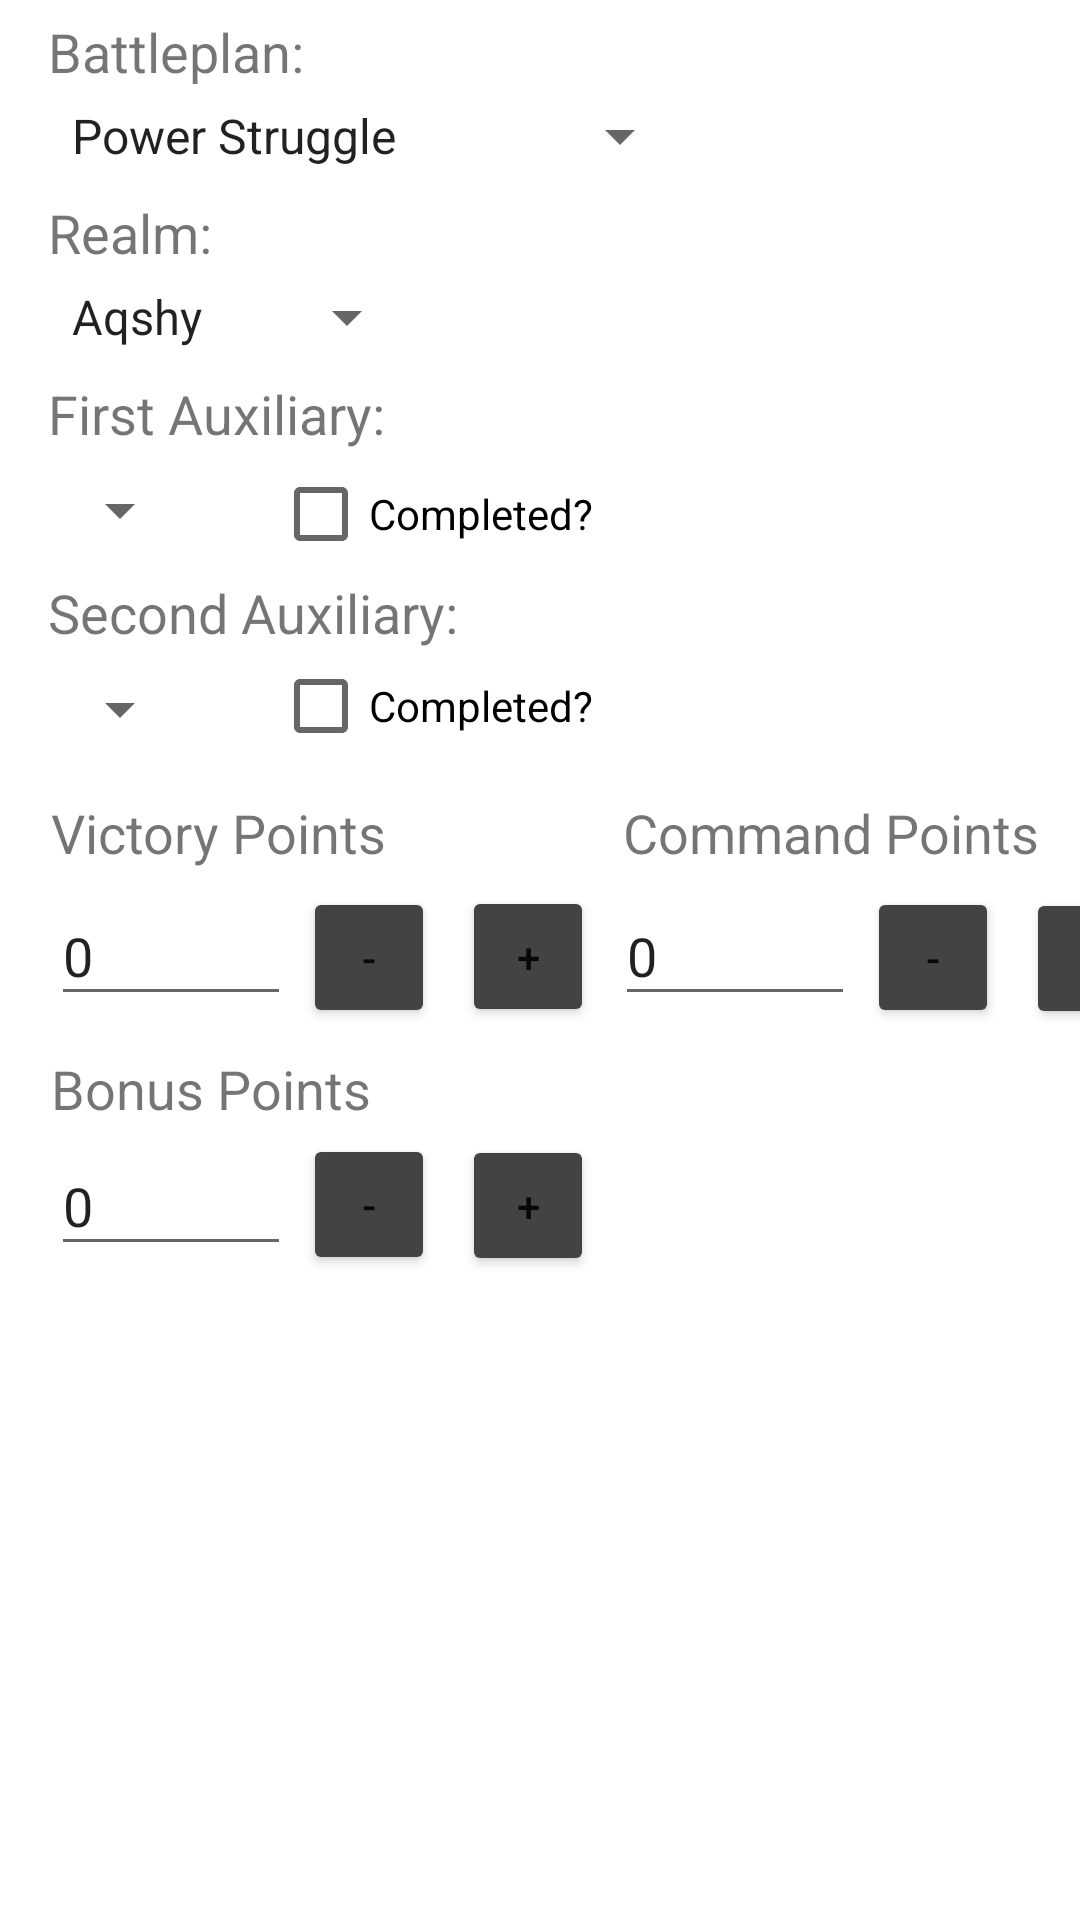

Write the Android layout XML for this screen, with the resource values it uses.
<!-- AndroidManifest.xml: application theme Theme.AoS_Tracker -->
<!-- res/layout/fragment_home.xml -->
<?xml version="1.0" encoding="utf-8"?>
<androidx.constraintlayout.widget.ConstraintLayout xmlns:android="http://schemas.android.com/apk/res/android"
    xmlns:app="http://schemas.android.com/apk/res-auto"
    xmlns:tools="http://schemas.android.com/tools"
    android:layout_width="match_parent"
    android:layout_height="match_parent"
    tools:context=".ui.home.HomeFragment">

    <Spinner
        android:id="@+id/spinner_aux1"
        android:layout_width="wrap_content"
        android:layout_height="wrap_content"
        android:layout_marginStart="16dp"
        android:layout_marginLeft="16dp"
        android:layout_marginTop="8dp"
        android:entries="@array/auxiliaries"
        app:layout_constraintStart_toStartOf="parent"
        app:layout_constraintTop_toBottomOf="@+id/textView_aux_1" />

    <TextView
        android:id="@+id/textView_cp"
        android:layout_width="wrap_content"
        android:layout_height="wrap_content"
        android:layout_marginStart="79dp"
        android:layout_marginLeft="79dp"
        android:layout_marginTop="6dp"
        android:text="Command Points"
        android:textSize="18sp"
        app:layout_constraintStart_toEndOf="@+id/textView_vp"
        app:layout_constraintTop_toBottomOf="@+id/checkBox_aux_2" />

    <TextView
        android:id="@+id/textView_battleplan"
        android:layout_width="wrap_content"
        android:layout_height="wrap_content"
        android:layout_marginStart="16dp"
        android:layout_marginLeft="16dp"
        android:layout_marginTop="5dp"
        android:text="Battleplan:"
        android:textSize="18sp"
        app:layout_constraintStart_toStartOf="parent"
        app:layout_constraintTop_toTopOf="parent" />

    <EditText
        android:id="@+id/editTextNumber_cp"
        android:layout_width="80dp"
        android:layout_height="43dp"
        android:layout_marginStart="7dp"
        android:layout_marginLeft="7dp"
        android:layout_marginTop="6dp"
        android:ems="10"
        android:inputType="number"
        android:text="0"
        app:layout_constraintStart_toEndOf="@+id/button_vp_inc"
        app:layout_constraintTop_toBottomOf="@+id/textView_cp" />

    <Button
        android:id="@+id/button_cp_inc"
        android:layout_width="44dp"
        android:layout_height="47dp"
        android:layout_marginStart="9dp"
        android:layout_marginLeft="9dp"
        android:layout_marginTop="296dp"
        android:text="+"
        app:backgroundTint="@color/background"
        app:layout_constraintStart_toEndOf="@+id/button_cp_dec"
        app:layout_constraintTop_toTopOf="parent" />

    <TextView
        android:id="@+id/textView_Realm"
        android:layout_width="wrap_content"
        android:layout_height="wrap_content"
        android:layout_marginStart="16dp"
        android:layout_marginLeft="16dp"
        android:layout_marginTop="8dp"
        android:text="Realm:"
        android:textSize="18sp"
        app:layout_constraintStart_toStartOf="parent"
        app:layout_constraintTop_toBottomOf="@+id/spinner_battleplans" />

    <Button
        android:id="@+id/button_nr_dec"
        android:layout_width="44dp"
        android:layout_height="47dp"
        android:layout_marginStart="4dp"
        android:layout_marginLeft="4dp"
        android:layout_marginTop="3dp"
        android:text="-"
        app:backgroundTint="@color/background"
        app:layout_constraintStart_toEndOf="@+id/editTextNumber_nr"
        app:layout_constraintTop_toBottomOf="@+id/textView_numeric_resource" />

    <EditText
        android:id="@+id/editTextNumber_vp"
        android:layout_width="80dp"
        android:layout_height="43dp"
        android:layout_marginStart="17dp"
        android:layout_marginLeft="17dp"
        android:layout_marginTop="6dp"
        android:ems="10"
        android:inputType="number"
        android:text="0"
        app:layout_constraintStart_toStartOf="parent"
        app:layout_constraintTop_toBottomOf="@+id/textView_vp" />

    <CheckBox
        android:id="@+id/checkBox_aux_2"
        android:layout_width="wrap_content"
        android:layout_height="48dp"
        android:layout_marginStart="27dp"
        android:layout_marginLeft="27dp"
        android:layout_marginTop="16dp"
        android:text="Completed?"
        app:layout_constraintStart_toEndOf="@+id/spinner_aux2"
        app:layout_constraintTop_toBottomOf="@+id/checkBox_aux_1" />

    <Spinner
        android:id="@+id/spinner_realm"
        android:layout_width="wrap_content"
        android:layout_height="wrap_content"
        android:layout_marginStart="16dp"
        android:layout_marginLeft="16dp"
        android:layout_marginTop="4dp"
        android:entries="@array/realms"
        app:layout_constraintStart_toStartOf="parent"
        app:layout_constraintTop_toBottomOf="@+id/textView_Realm" />

    <androidx.constraintlayout.widget.Group
        android:id="@+id/numeric_resources"
        android:layout_width="wrap_content"
        android:layout_height="wrap_content"
        android:visibility="visible"
        app:constraint_referenced_ids="editTextNumber_nr, button_nr_dec, button_nr_inc, textView_numeric_resource"
        app:layout_constraintStart_toStartOf="parent"
        app:layout_constraintTop_toTopOf="parent"
        tools:visibility="gone" />

    <Button
        android:id="@+id/button_vp_inc"
        android:layout_width="44dp"
        android:layout_height="47dp"
        android:layout_marginStart="9dp"
        android:layout_marginLeft="9dp"
        android:layout_marginTop="47dp"
        android:text="+"
        app:backgroundTint="@color/background"
        app:layout_constraintStart_toEndOf="@+id/button_vp_dec"
        app:layout_constraintTop_toBottomOf="@+id/spinner_aux2" />

    <Spinner
        android:id="@+id/spinner_battleplans"
        android:layout_width="wrap_content"
        android:layout_height="0dp"
        android:layout_marginStart="16dp"
        android:layout_marginLeft="16dp"
        android:layout_marginTop="4dp"
        android:entries="@array/battleplans"
        app:layout_constraintStart_toStartOf="parent"
        app:layout_constraintTop_toBottomOf="@+id/textView_battleplan" />

    <TextView
        android:id="@+id/textView_numeric_resource"
        android:layout_width="wrap_content"
        android:layout_height="wrap_content"
        android:layout_marginStart="17dp"
        android:layout_marginLeft="17dp"
        android:layout_marginTop="8dp"
        android:text="Bonus Points"
        android:textSize="18sp"
        app:layout_constraintStart_toStartOf="parent"
        app:layout_constraintTop_toBottomOf="@+id/button_vp_dec" />

    <CheckBox
        android:id="@+id/checkBox_aux_1"
        android:layout_width="wrap_content"
        android:layout_height="wrap_content"
        android:layout_marginStart="27dp"
        android:layout_marginLeft="27dp"
        android:layout_marginTop="90dp"
        android:text="Completed?"
        app:layout_constraintStart_toEndOf="@+id/spinner_aux1"
        app:layout_constraintTop_toBottomOf="@id/spinner_battleplans" />

    <TextView
        android:id="@+id/textView_vp"
        android:layout_width="wrap_content"
        android:layout_height="wrap_content"
        android:layout_marginStart="17dp"
        android:layout_marginLeft="17dp"
        android:layout_marginTop="17dp"
        android:text="Victory Points"
        android:textSize="18sp"
        app:layout_constraintStart_toStartOf="parent"
        app:layout_constraintTop_toBottomOf="@+id/spinner_aux2" />

    <Button
        android:id="@+id/button_nr_inc"
        android:layout_width="44dp"
        android:layout_height="47dp"
        android:layout_marginStart="9dp"
        android:layout_marginLeft="9dp"
        android:layout_marginTop="36dp"
        android:text="+"
        app:backgroundTint="@color/background"
        app:layout_constraintStart_toEndOf="@+id/button_nr_dec"
        app:layout_constraintTop_toBottomOf="@+id/button_vp_inc" />

    <Spinner
        android:id="@+id/spinner_aux2"
        android:layout_width="wrap_content"
        android:layout_height="wrap_content"
        android:layout_marginStart="16dp"
        android:layout_marginLeft="16dp"
        android:layout_marginTop="8dp"
        android:entries="@array/auxiliaries"
        app:layout_constraintStart_toStartOf="parent"
        app:layout_constraintTop_toBottomOf="@+id/textView_aux_2" />

    <TextView
        android:id="@+id/textView_aux_2"
        android:layout_width="wrap_content"
        android:layout_height="wrap_content"
        android:layout_marginStart="16dp"
        android:layout_marginLeft="16dp"
        android:layout_marginTop="10dp"
        android:text="Second Auxiliary:"
        android:textSize="18sp"
        app:layout_constraintStart_toStartOf="parent"
        app:layout_constraintTop_toBottomOf="@+id/spinner_aux1" />

    <TextView
        android:id="@+id/textView_aux_1"
        android:layout_width="wrap_content"
        android:layout_height="wrap_content"
        android:layout_marginStart="16dp"
        android:layout_marginLeft="16dp"
        android:layout_marginTop="8dp"
        android:text="First Auxiliary:"
        android:textSize="18sp"
        app:layout_constraintStart_toStartOf="parent"
        app:layout_constraintTop_toBottomOf="@+id/spinner_realm" />

    <EditText
        android:id="@+id/editTextNumber_nr"
        android:layout_width="80dp"
        android:layout_height="43dp"
        android:layout_marginStart="17dp"
        android:layout_marginLeft="17dp"
        android:layout_marginTop="4dp"
        android:ems="10"
        android:inputType="number"
        android:text="0"
        app:layout_constraintStart_toStartOf="parent"
        app:layout_constraintTop_toBottomOf="@+id/textView_numeric_resource" />

    <Button
        android:id="@+id/button_vp_dec"
        android:layout_width="44dp"
        android:layout_height="47dp"
        android:layout_marginStart="4dp"
        android:layout_marginLeft="4dp"
        android:layout_marginTop="6dp"
        android:text="-"
        app:backgroundTint="@color/background"
        app:layout_constraintStart_toEndOf="@+id/editTextNumber_vp"
        app:layout_constraintTop_toBottomOf="@+id/textView_vp" />

    <Button
        android:id="@+id/button_cp_dec"
        android:layout_width="44dp"
        android:layout_height="47dp"
        android:layout_marginStart="4dp"
        android:layout_marginLeft="4dp"
        android:layout_marginTop="6dp"
        android:text="-"
        app:backgroundTint="@color/background"
        app:layout_constraintStart_toEndOf="@+id/editTextNumber_cp"
        app:layout_constraintTop_toBottomOf="@+id/textView_cp" />

</androidx.constraintlayout.widget.ConstraintLayout>
<!-- resources referenced by this layout -->
<resources>
  <string-array name="battleplans">
          <item>Power Struggle</item>
          <item>Marking Territory</item>
          <item>Savage Gains</item>
          <item>First Blood</item>
          <item>Power Struggle</item>
          <item>Survival of the Fittest</item>
          <item>Tectonic Interference</item>
          <item>Apex Predators</item>
          <item>The Vice</item>
          <item>Tooth and Nail</item>
          <item>Feral Foray</item>
          <item>Power in Numbers</item>
          <item>The Veins of Ghur</item>
      </string-array>
  <string-array name="realms">
          <item>Aqshy</item>
          <item>Chamon</item>
          <item>Ghur</item>
          <item>Ghyran</item>
          <item>Hysh</item>
          <item>Shyish</item>
          <item>Ulgu</item>
      </string-array>
  <color name="background">#434343</color>
  <style name="Theme.AoS_Tracker" parent="Theme.MaterialComponents.DayNight.DarkActionBar">
          
          <item name="colorPrimary">@color/background</item>
          <item name="colorPrimaryVariant">@color/background_variant</item>
          <item name="colorOnPrimary">@color/white</item>
          
          <item name="colorSecondary">@color/teal_200</item>
          <item name="colorSecondaryVariant">@color/teal_700</item>
          <item name="colorOnSecondary">@color/black</item>
          
          <item name="android:statusBarColor" tools:targetApi="l">?attr/colorPrimaryVariant</item>
          
      </style>
  <color name="white">#FFFFFFFF</color>
  <color name="teal_200">#FF03DAC5</color>
  <color name="teal_700">#FF018786</color>
  <color name="black">#FF000000</color>
</resources>
